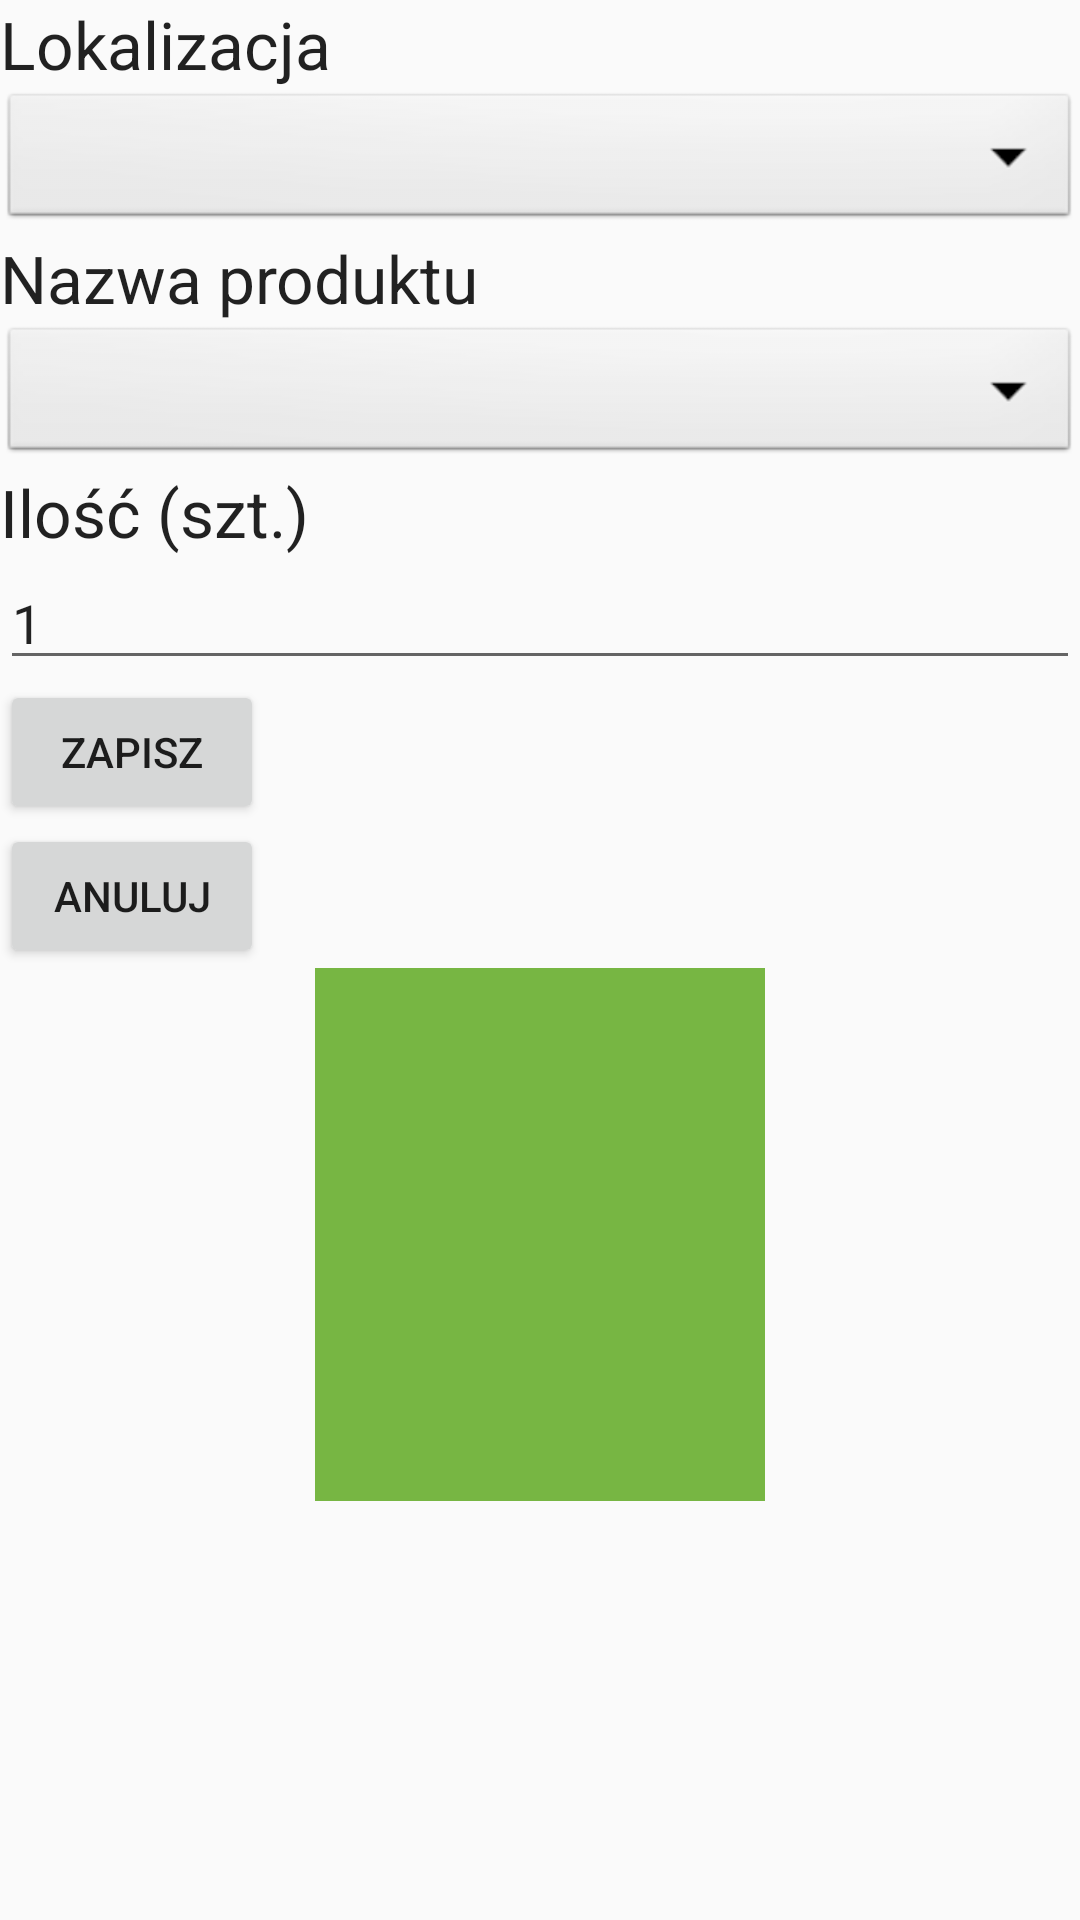

Layout XML and referenced resources for this Android screen:
<!-- AndroidManifest.xml: application theme AppTheme -->
<!-- res/layout/activity_put_product_to_fridge.xml -->
<?xml version="1.0" encoding="utf-8"?>
<LinearLayout xmlns:android="http://schemas.android.com/apk/res/android"
    android:orientation="vertical" android:layout_width="match_parent"
    android:layout_height="match_parent"
    android:weightSum="1">

    <TextView
        android:id="@+id/textViewLok"
        android:layout_width="match_parent"
        android:layout_height="wrap_content"
        android:textAppearance="?android:attr/textAppearanceLarge"
        android:text="Lokalizacja" />

    <Spinner
        android:id="@+id/spinnerLocation"
        android:layout_width="match_parent"
        android:layout_height="wrap_content"
        android:layout_gravity="center_horizontal"
        style="@android:style/Widget.Spinner.DropDown" />

    <TextView
        android:layout_width="wrap_content"
        android:layout_height="wrap_content"
        android:textAppearance="?android:attr/textAppearanceLarge"
        android:text="Nazwa produktu"
        android:id="@+id/textView" />

    <Spinner
        android:layout_width="match_parent"
        android:layout_height="wrap_content"
        android:id="@+id/spinnerProduct"
        android:layout_gravity="center_horizontal"
        style="@android:style/Widget.Spinner.DropDown" />

    <TextView
        android:layout_width="wrap_content"
        android:layout_height="wrap_content"
        android:textAppearance="?android:attr/textAppearanceLarge"
        android:text="Ilość (szt.)"
        android:id="@+id/textView2" />

    <EditText
        android:layout_width="match_parent"
        android:layout_height="wrap_content"
        android:inputType="number"
        android:ems="10"
        android:id="@+id/editText2"
        android:text="1" />

    <Button
        android:layout_width="wrap_content"
        android:layout_height="wrap_content"
        android:text="Zapisz"
        android:id="@+id/buttonSave" />

    <Button
        android:layout_width="wrap_content"
        android:layout_height="wrap_content"
        android:text="Anuluj"
        android:id="@+id/buttonReturn" />

    <ImageView
        android:layout_width="150dp"
        android:layout_height="wrap_content"
        android:id="@+id/imgQrCode"
        android:layout_gravity="center_horizontal"
        android:layout_weight="0.56"
        android:longClickable="false"
        android:background="#77b643" />

</LinearLayout>
<!-- resources referenced by this layout -->
<resources>
  <style name="AppTheme" parent="Theme.AppCompat.Light.DarkActionBar">
          
          <item name="colorPrimary">@color/colorPrimary</item>
          <item name="colorPrimaryDark">@color/colorPrimaryDark</item>
          <item name="colorAccent">@color/colorAccent</item>
      </style>
  <color name="colorPrimary">#e7b815</color>
  <color name="colorPrimaryDark">#333</color>
  <color name="colorAccent">#666</color>
</resources>
